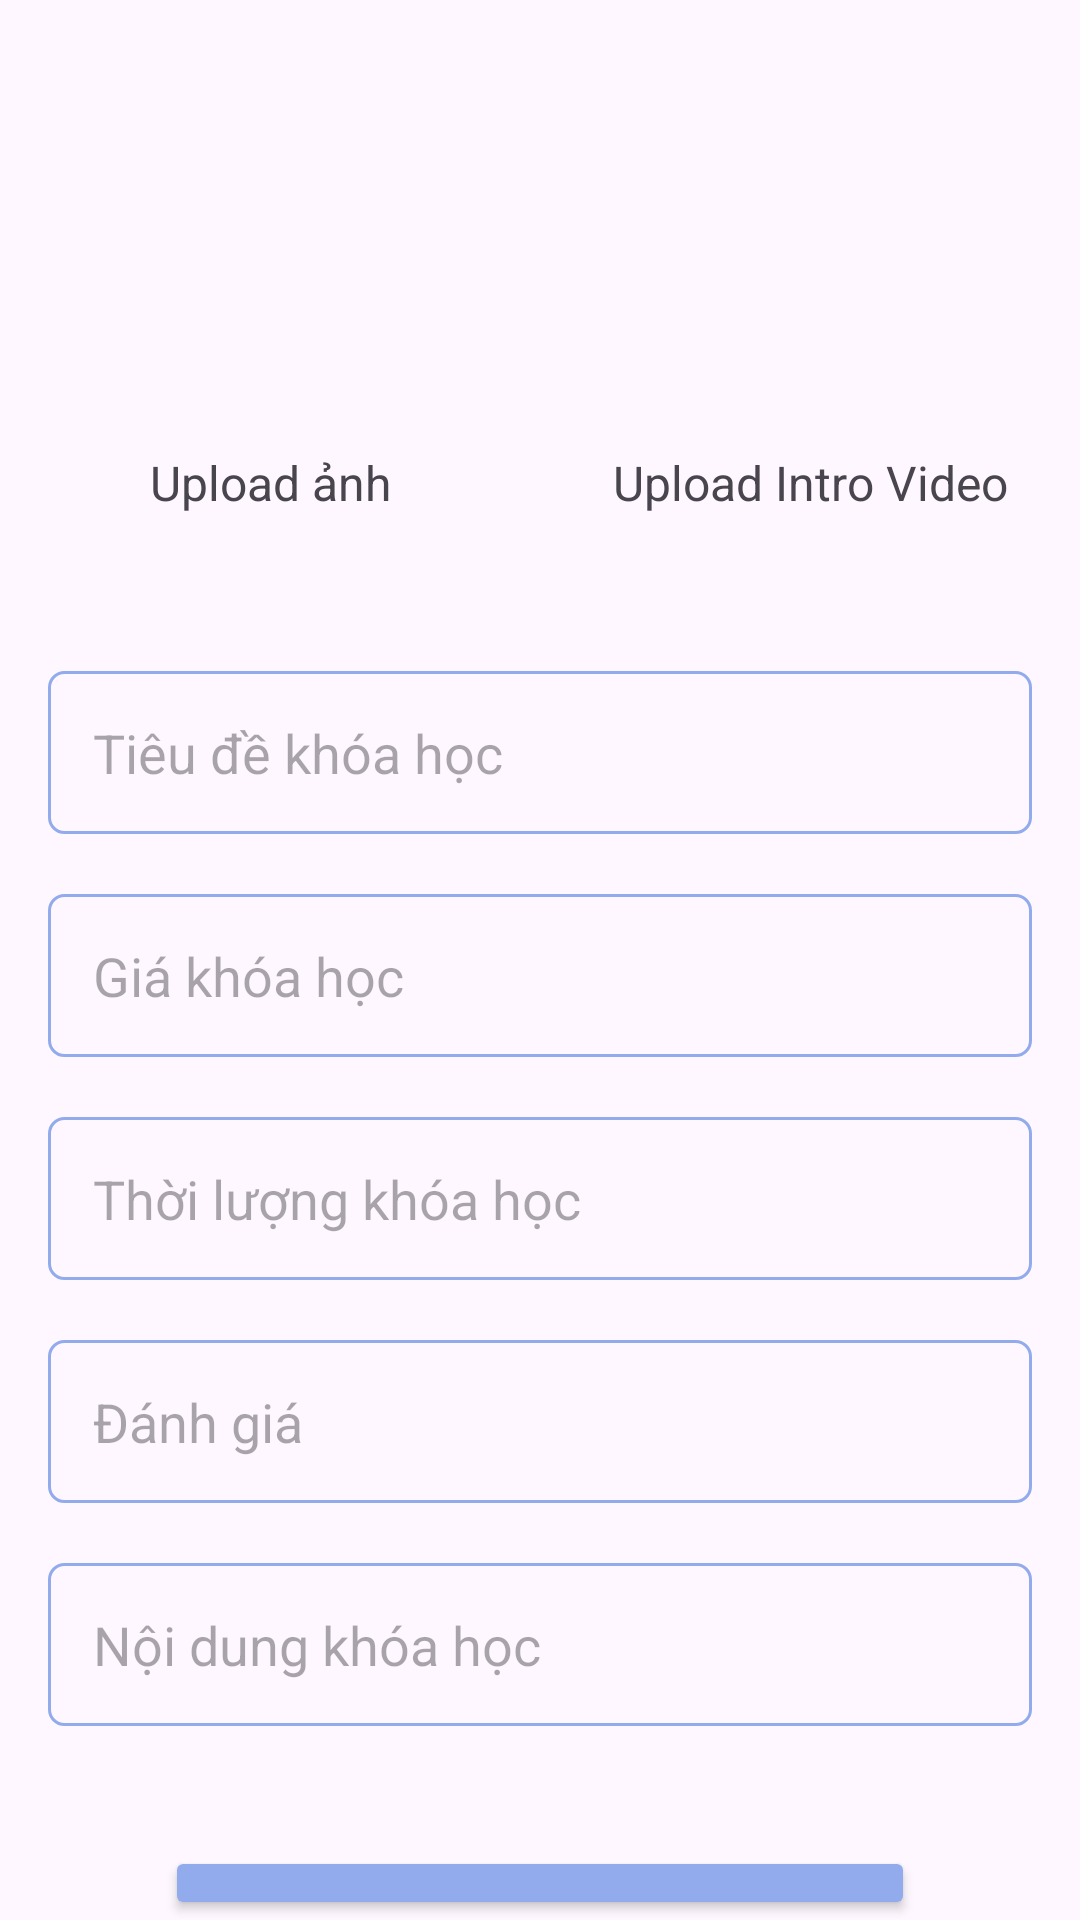

Write the Android layout XML for this screen, with the resource values it uses.
<!-- AndroidManifest.xml: application theme Theme.DeveduAdmin -->
<!-- res/layout/activity_upload_course.xml -->
<?xml version="1.0" encoding="utf-8"?>
<androidx.constraintlayout.widget.ConstraintLayout xmlns:android="http://schemas.android.com/apk/res/android"
    xmlns:app="http://schemas.android.com/apk/res-auto"
    xmlns:tools="http://schemas.android.com/tools"
    android:id="@+id/main"
    android:layout_width="match_parent"
    android:layout_height="match_parent"
    tools:context=".UploadCourseActivity">

    <LinearLayout
        android:id="@+id/linearLayout4"
        android:layout_width="match_parent"
        android:layout_height="wrap_content"
        android:orientation="horizontal"
        app:layout_constraintEnd_toEndOf="parent"
        app:layout_constraintStart_toStartOf="parent"
        app:layout_constraintTop_toTopOf="parent">

        <LinearLayout
            android:layout_width="match_parent"
            android:layout_height="wrap_content"
            android:layout_weight="1"
            android:orientation="vertical">

            <ImageView
                android:id="@+id/uploadThub"
                android:layout_width="wrap_content"
                android:layout_height="150dp"
                app:srcCompat="@drawable/upload_img" />

            <TextView
                android:layout_width="match_parent"
                android:layout_height="wrap_content"
                android:layout_gravity="center"
                android:gravity="center"
                android:text="Upload ảnh"
                android:textSize="16sp" />
        </LinearLayout>

        <LinearLayout
            android:layout_width="match_parent"
            android:layout_height="wrap_content"
            android:layout_weight="1"
            android:orientation="vertical">

            <ImageView
                android:id="@+id/uploadintroV"
                android:layout_width="wrap_content"
                android:layout_height="150dp"
                app:srcCompat="@drawable/upload_video" />

            <TextView
                android:layout_width="match_parent"
                android:layout_height="wrap_content"
                android:layout_gravity="center"
                android:gravity="center"
                android:text="Upload Intro Video"
                android:textSize="16sp" />
        </LinearLayout>
    </LinearLayout>

    <LinearLayout
        android:id="@+id/linearLayout3"
        android:layout_width="match_parent"
        android:layout_height="0dp"
        android:layout_marginStart="16dp"
        android:layout_marginTop="32dp"
        android:layout_marginEnd="16dp"
        android:orientation="vertical"
        app:layout_constraintBottom_toBottomOf="parent"
        app:layout_constraintEnd_toEndOf="parent"
        app:layout_constraintHorizontal_bias="0.0"
        app:layout_constraintStart_toStartOf="parent"
        app:layout_constraintTop_toBottomOf="@+id/linearLayout4">

        <EditText
            android:id="@+id/edtTitle"
            android:layout_width="match_parent"
            android:layout_height="wrap_content"
            android:layout_marginTop="20dp"
            android:background="@drawable/edt_bg"
            android:ems="10"
            android:hint="Tiêu đề khóa học"
            android:inputType="text"
            android:padding="15dp" />

        <EditText
            android:id="@+id/edtPrice"
            android:layout_width="match_parent"
            android:layout_height="wrap_content"
            android:layout_marginTop="20dp"
            android:background="@drawable/edt_bg"
            android:ems="10"
            android:hint="Giá khóa học"
            android:inputType="text"
            android:padding="15dp" />

        <EditText
            android:id="@+id/edtDuration"
            android:layout_width="match_parent"
            android:layout_height="wrap_content"
            android:layout_marginTop="20dp"
            android:background="@drawable/edt_bg"
            android:ems="10"
            android:hint="Thời lượng khóa học"
            android:inputType="text"
            android:padding="15dp" />

        <EditText
            android:id="@+id/edtRating"
            android:layout_width="match_parent"
            android:layout_height="wrap_content"
            android:layout_marginTop="20dp"
            android:background="@drawable/edt_bg"
            android:ems="10"
            android:hint="Đánh giá"
            android:inputType="text"
            android:padding="15dp" />

        <EditText
            android:id="@+id/edtDescription"
            android:layout_width="match_parent"
            android:layout_height="wrap_content"
            android:layout_marginTop="20dp"
            android:background="@drawable/edt_bg"
            android:ems="10"
            android:hint="Nội dung khóa học"
            android:inputType="text"
            android:padding="15dp" />

        <Button
            android:id="@+id/btnUploadCourse"
            android:layout_width="250dp"
            android:layout_height="wrap_content"
            android:layout_gravity="center"
            android:layout_marginTop="40dp"
            android:backgroundTint="@color/background"
            android:text="Upload" />
    </LinearLayout>

</androidx.constraintlayout.widget.ConstraintLayout>
<!-- resources referenced by this layout -->
<resources>
  <color name="background">#91ABED</color>
  <!-- drawable edt_bg (drawable) -->
  <?xml version="1.0" encoding="utf-8"?>
  
  <shape xmlns:android="http://schemas.android.com/apk/res/android">
  
      <stroke
          android:width="1dp"
          android:color="@color/background"/>
  
      <corners
          android:radius="5dp"/>
  </shape>
  <style name="Theme.DeveduAdmin" parent="Base.Theme.DeveduAdmin" />
  <style name="Base.Theme.DeveduAdmin" parent="Theme.Material3.DayNight.NoActionBar">
          
          
      </style>
</resources>
